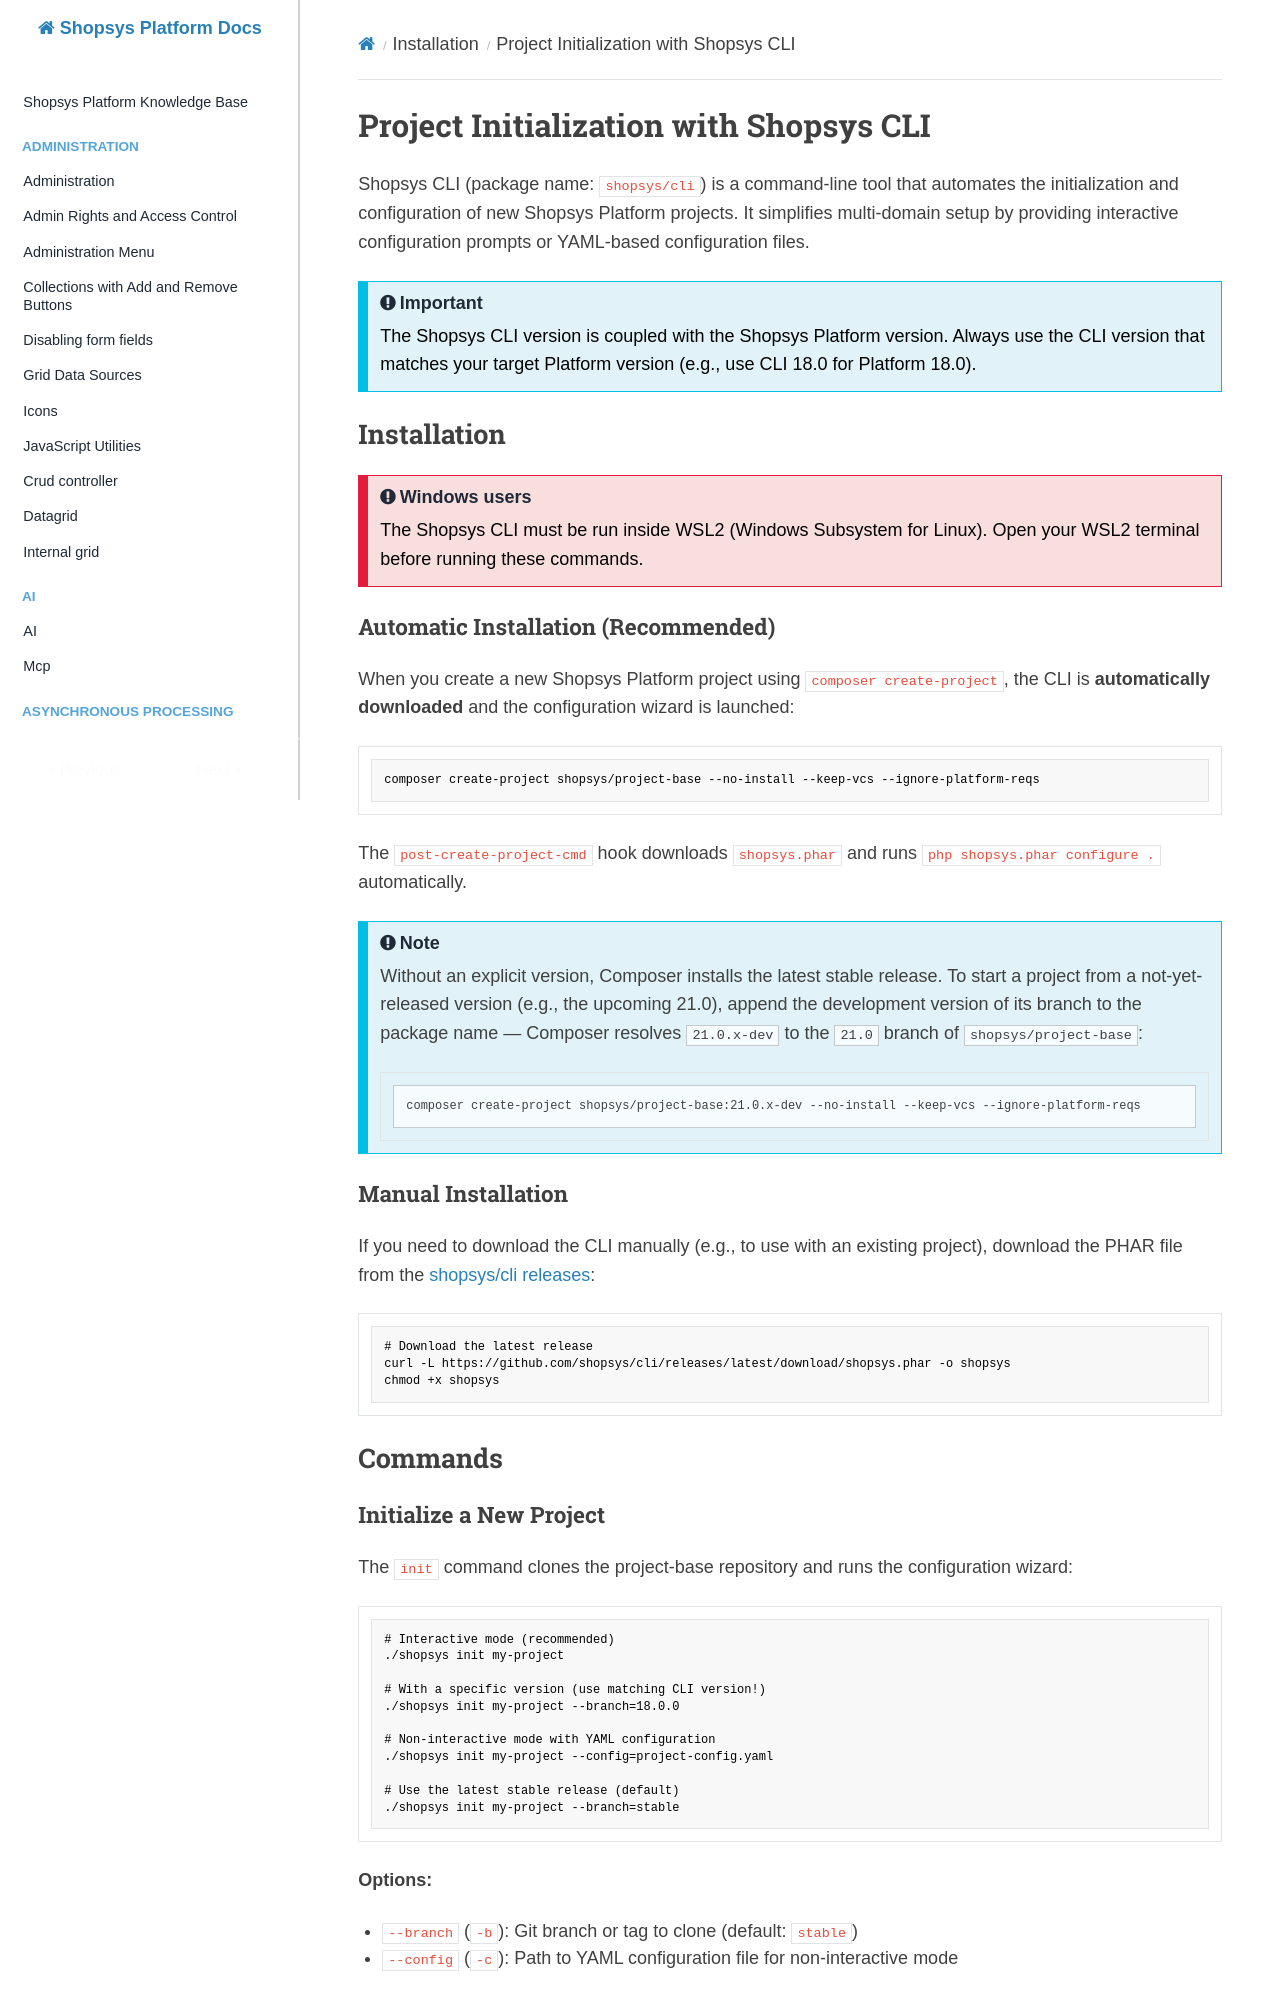

repository: shopsys/shopsys · page: installation/project-initialization-with-shopsys-cli/index.html · generator: mkdocs

# Project Initialization with Shopsys CLI

Shopsys CLI (package name: `shopsys/cli`) is a command-line tool that automates the initialization and configuration of new Shopsys Platform projects.
It simplifies multi-domain setup by providing interactive configuration prompts or YAML-based configuration files.

!!! important

    The Shopsys CLI version is coupled with the Shopsys Platform version. Always use the CLI version that matches your target Platform version (e.g., use CLI 18.0 for Platform 18.0).

## Installation

!!! warning "Windows users"

    The Shopsys CLI must be run inside WSL2 (Windows Subsystem for Linux). Open your WSL2 terminal before running these commands.

### Automatic Installation (Recommended)

When you create a new Shopsys Platform project using `composer create-project`, the CLI is **automatically downloaded** and the configuration wizard is launched:

```bash
composer create-project shopsys/project-base --no-install --keep-vcs --ignore-platform-reqs
```

The `post-create-project-cmd` hook downloads `shopsys.phar` and runs `php shopsys.phar configure .` automatically.

!!! note

    Without an explicit version, Composer installs the latest stable release. To start a project from a not-yet-released version (e.g., the upcoming 21.0), append the development version of its branch to the package name — Composer resolves `21.0.x-dev` to the `21.0` branch of `shopsys/project-base`:

    ```sh
    composer create-project shopsys/project-base:21.0.x-dev --no-install --keep-vcs --ignore-platform-reqs
    ```

### Manual Installation

If you need to download the CLI manually (e.g., to use with an existing project), download the PHAR file from the [shopsys/cli releases](https://github.com/shopsys/cli/releases):

```bash
# Download the latest release
curl -L https://github.com/shopsys/cli/releases/latest/download/shopsys.phar -o shopsys
chmod +x shopsys
```

## Commands
